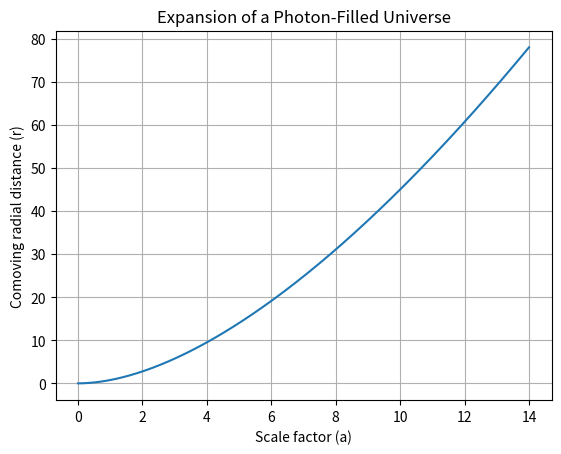

Reproduce this figure in Python.
import numpy as np
import matplotlib.pyplot as plt

# Define the parameters for the simulation
H0 = 70  # Hubble constant (km/s/Mpc)
Omega_M = 0.3  # Matter density parameter
Omega_R = 0.7  # Radiation density parameter
t0 = 0  # Initial time (in Gyr)
t_end = 14  # End time (in Gyr)
delta_t = 0.01  # Time step (in Gyr)

# Define the scale factor
a = np.arange(1, t_end / delta_t + 1) * delta_t

# Calculate the Hubble parameter H(t)
H = H0 * np.sqrt(Omega_M * a ** -3 + Omega_R * a ** -4)

# Calculate the comoving radial distance (r(t))
r = np.cumsum(1 / (a * H))

# Plot the expansion of the universe
plt.plot(a, r)
plt.xlabel('Scale factor (a)')
plt.ylabel('Comoving radial distance (r)')
plt.title('Expansion of a Photon-Filled Universe')
plt.grid(True)
plt.show()

